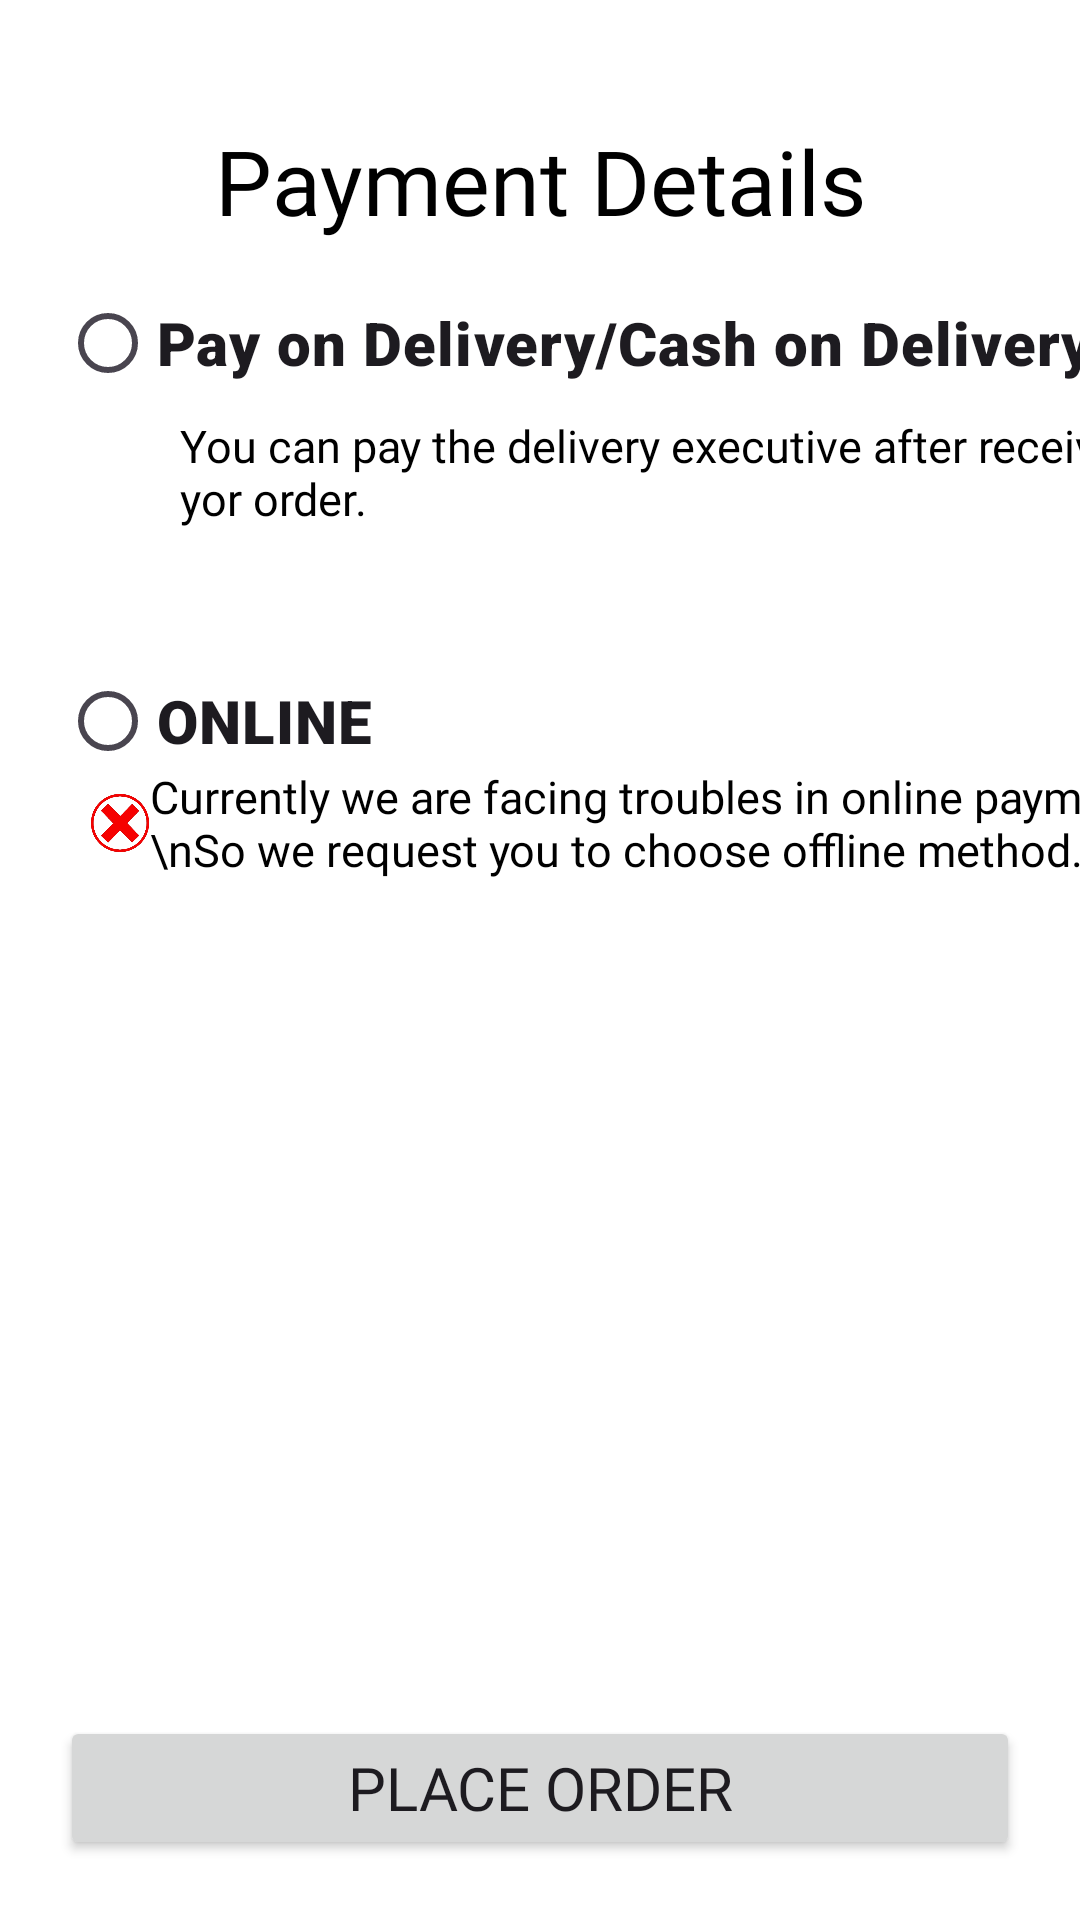

Produce the Android XML layout that renders to this screen, including the resource entries it uses.
<!-- AndroidManifest.xml: application theme Theme.MomsKitchen -->
<!-- res/layout/activity_payment_method.xml -->
<?xml version="1.0" encoding="utf-8"?>
<androidx.constraintlayout.widget.ConstraintLayout xmlns:android="http://schemas.android.com/apk/res/android"
    xmlns:app="http://schemas.android.com/apk/res-auto"
    xmlns:tools="http://schemas.android.com/tools"
    android:layout_width="match_parent"
    android:layout_height="match_parent"
    android:background="@color/white"
    tools:context=".PaymentMethodActivity">

    <TextView
        android:id="@+id/textView3"
        android:layout_width="match_parent"
        android:layout_height="wrap_content"
        android:layout_marginStart="20dp"
        android:layout_marginTop="40dp"
        android:layout_marginEnd="20dp"
        android:fontFamily="@font/aclonica"
        android:gravity="center"
        android:text="Payment Details"
        android:textColor="@color/black"
        android:textSize="30sp"
        app:layout_constraintEnd_toEndOf="parent"
        app:layout_constraintStart_toStartOf="parent"
        app:layout_constraintTop_toTopOf="parent" />

    <RadioButton
        android:id="@+id/radioButtonOffline"
        android:layout_width="wrap_content"
        android:layout_height="wrap_content"
        android:layout_marginStart="20dp"
        android:layout_marginTop="10dp"
        android:textSize="20sp"
        android:fontFamily="sans-serif-black"
        android:text="Pay on Delivery/Cash on Delivery"
        app:layout_constraintStart_toStartOf="parent"
        app:layout_constraintTop_toBottomOf="@+id/textView3" />

    <TextView
        android:id="@+id/textView4"
        android:layout_width="wrap_content"
        android:layout_height="wrap_content"
        android:layout_marginStart="40dp"
        android:textSize="15sp"
        android:fontFamily="@font/actor"
        android:textColor="@color/black"
        android:text="You can pay the delivery executive after receiving\n yor order."
        app:layout_constraintStart_toStartOf="@+id/radioButtonOffline"
        app:layout_constraintTop_toBottomOf="@+id/radioButtonOffline" />

    <RadioButton
        android:id="@+id/radioButtonOnline"
        android:layout_width="wrap_content"
        android:layout_height="wrap_content"
        android:layout_marginStart="20dp"
        android:layout_marginTop="40dp"
        android:textSize="20sp"
        android:fontFamily="sans-serif-black"
        android:text="ONLINE"
        app:layout_constraintStart_toStartOf="parent"
        app:layout_constraintTop_toBottomOf="@+id/textView4" />

    <TextView
        android:id="@+id/mainText"
        android:layout_width="wrap_content"
        android:layout_height="wrap_content"
        android:fontFamily="@font/actor"
        android:text="Currently we are facing troubles in online payments.\nSo we request you to choose offline method."
        android:textColor="@color/black"
        android:textSize="15sp"
        app:layout_constraintBottom_toBottomOf="@+id/imageView"
        app:layout_constraintStart_toEndOf="@+id/imageView"
        app:layout_constraintTop_toTopOf="@+id/imageView" />

    <ImageView
        android:id="@+id/imageView"
        android:layout_width="20dp"
        android:layout_height="20dp"
        android:layout_marginStart="30dp"
        app:layout_constraintStart_toStartOf="parent"
        app:layout_constraintTop_toBottomOf="@+id/radioButtonOnline"
        app:srcCompat="@drawable/failed" />

    <Button
        android:id="@+id/placeOrderButton"
        android:layout_width="match_parent"
        android:layout_height="wrap_content"
        android:layout_marginStart="20dp"
        android:layout_marginEnd="20dp"
        android:layout_marginBottom="20dp"
        android:text="Place Order"
        android:textSize="20sp"
        android:fontFamily="@font/adamina"
        app:layout_constraintBottom_toBottomOf="parent"
        app:layout_constraintEnd_toEndOf="parent"
        app:layout_constraintStart_toStartOf="parent" />

</androidx.constraintlayout.widget.ConstraintLayout>
<!-- resources referenced by this layout -->
<resources>
  <color name="black">#FF000000</color>
  <color name="white">#FFFFFFFF</color>
  <!-- drawable failed: png bitmap (drawable, 47797 bytes) -->
  <style name="Theme.MomsKitchen" parent="Theme.MaterialComponents.DayNight.DarkActionBar">
          
          <item name="windowActionBar">false</item>
          <item name="windowNoTitle">true</item>
  
          <item name="colorPrimary">@color/purple_500</item>
          <item name="colorPrimaryVariant">@color/purple_700</item>
          <item name="colorOnPrimary">@color/white</item>
          
          <item name="colorSecondary">@color/teal_200</item>
          <item name="colorSecondaryVariant">@color/teal_700</item>
          <item name="colorOnSecondary">@color/black</item>
          
          <item name="android:statusBarColor">?attr/colorPrimaryVariant</item>
          
      </style>
  <color name="purple_500">#FF6200EE</color>
  <color name="purple_700">#FF3700B3</color>
  <color name="teal_200">#FF03DAC5</color>
  <color name="teal_700">#FF018786</color>
</resources>
